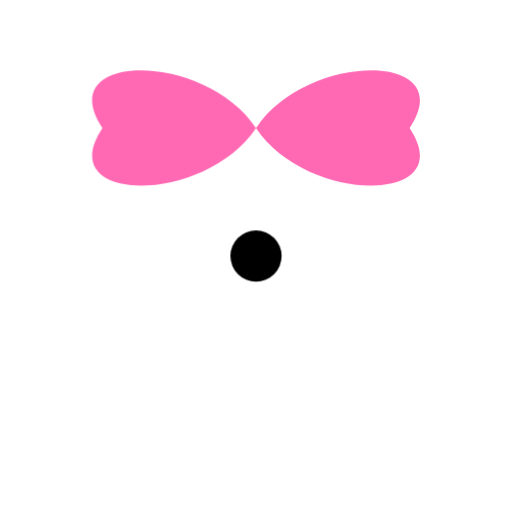
t = 0.00 s
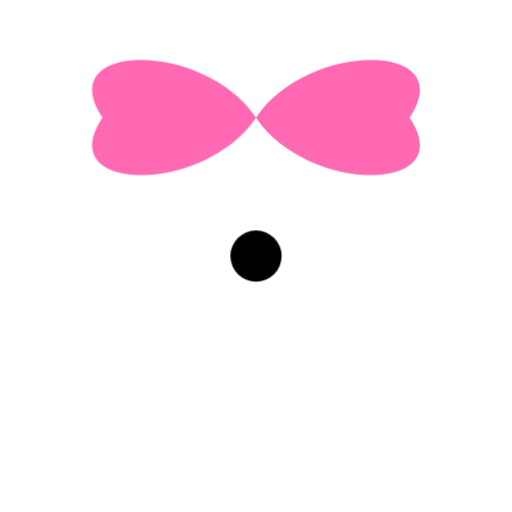
t = 0.13 s
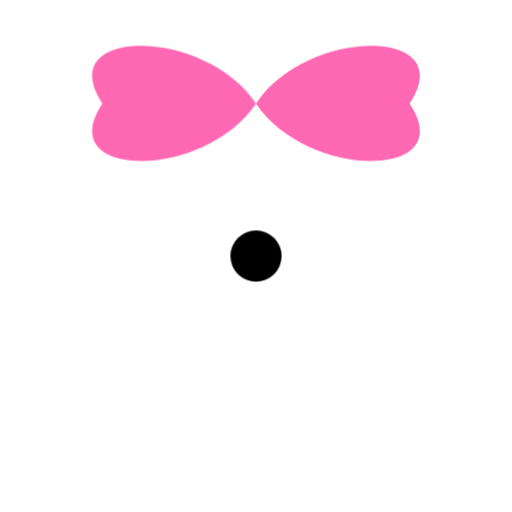
t = 0.38 s
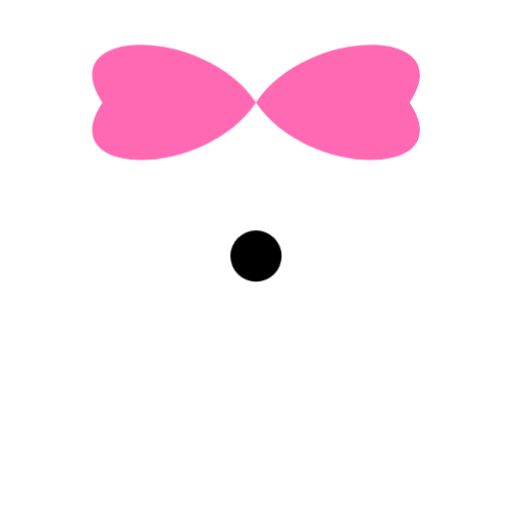
t = 0.50 s
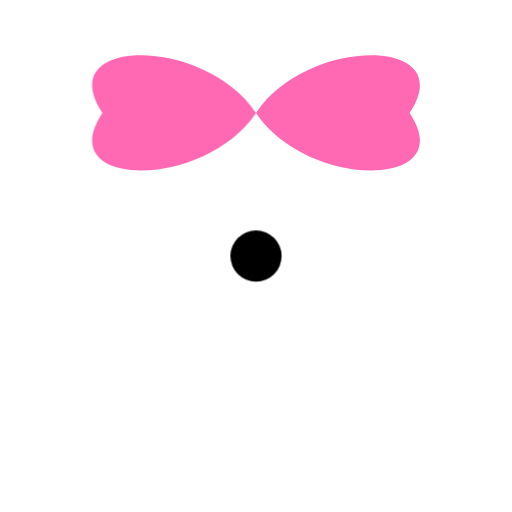
t = 0.63 s
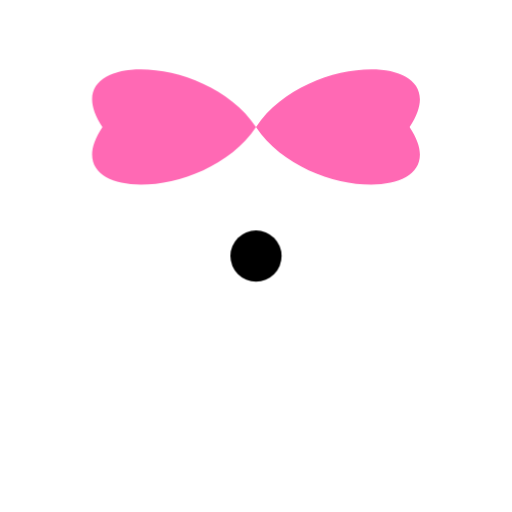
t = 0.88 s

The animated SVG that drew these frames (rendered in a browser with its animation timeline set to each time). Animation: 1 CSS @keyframes rule; one cycle of 1.00 s, repeats indefinitely.

<svg xmlns="http://www.w3.org/2000/svg" viewBox="0 0 200 200">
  <defs>
    <style>
      .butterfly {
        fill: #ff69b4;
        transition: transform 0.5s ease;
      }
      .butterfly:hover {
        transform: scale(1.1);
      }
      @keyframes flutter {
        0%, 100% {
          transform: translateY(0);
        }
        50% {
          transform: translateY(-10px);
        }
      }
      .wings {
        animation: flutter 1s infinite;
      }
    </style>
  </defs>
  <g class="butterfly">
    <path class="wings" d="M100 50 C 80 20, 20 20, 40 50 C 20 80, 80 80, 100 50 Z" />
    <path class="wings" d="M100 50 C 120 20, 180 20, 160 50 C 180 80, 120 80, 100 50 Z" />
    <circle cx="100" cy="100" r="10" fill="#000" />
  </g>
</svg>